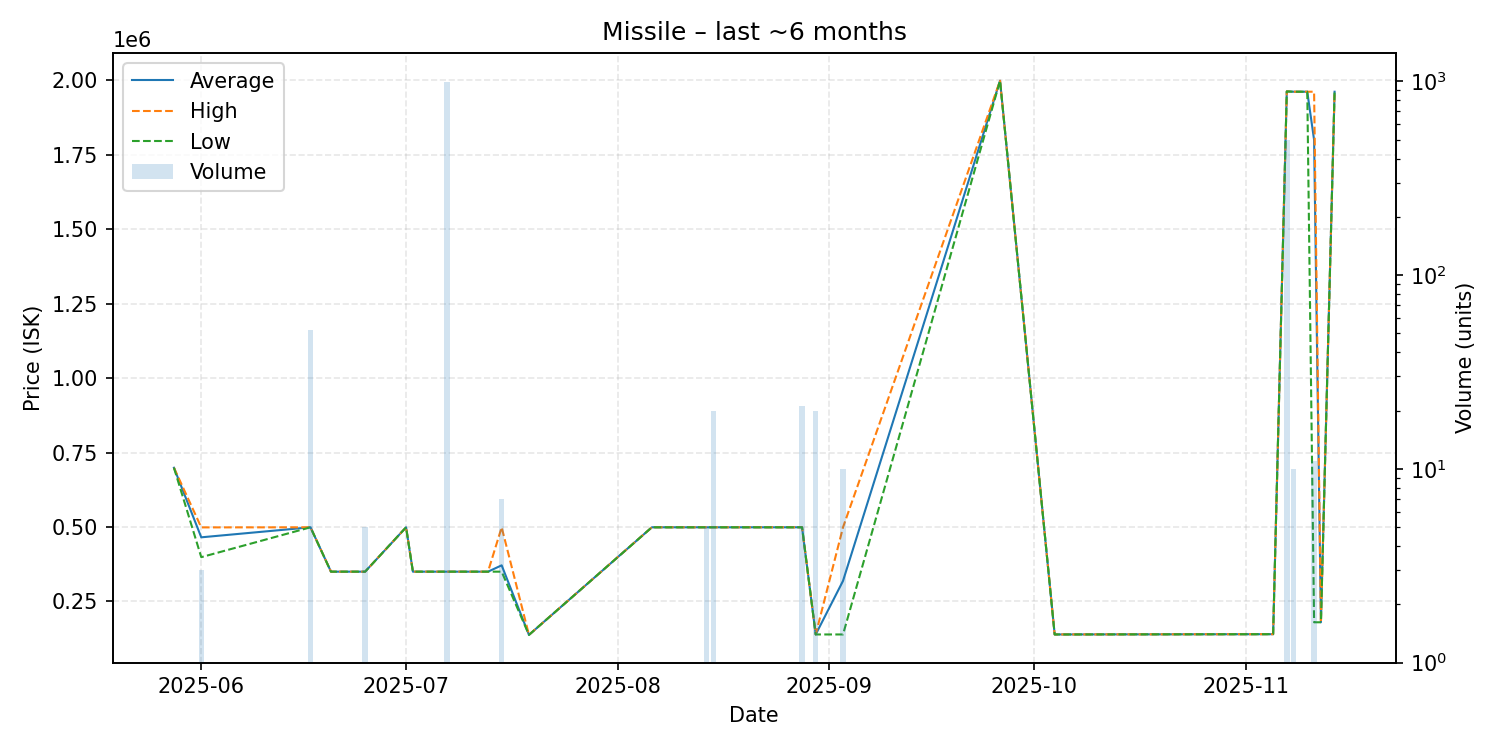

Source data for this figure (header and first rows):
date, average, highest, lowest, order_count, volume
2025-05-28, 699000, 699000, 699000, 1, 1
2025-06-01, 465367, 498700, 398700, 3, 3
2025-06-17, 499000, 499000, 499000, 2, 52
2025-06-20, 350000, 350000, 350000, 1, 1
2025-06-25, 350000, 350000, 350000, 1, 5
2025-07-01, 499000, 499000, 499000, 1, 1
2025-07-02, 350000, 350000, 350000, 1, 1
2025-07-07, 350000, 350000, 350000, 1, 993
2025-07-13, 350000, 350000, 350000, 1, 1
2025-07-15, 371286, 499000, 350000, 2, 7
2025-07-19, 137700, 137700, 137700, 1, 1
2025-08-06, 499000, 499000, 499000, 1, 1
2025-08-14, 499000, 499000, 499000, 1, 5
2025-08-15, 499000, 499000, 499000, 1, 20
2025-08-22, 499000, 499000, 499000, 1, 1
2025-08-28, 499000, 499000, 499000, 2, 21
2025-08-30, 139100, 139100, 139100, 1, 20
2025-09-03, 319050, 499000, 139100, 2, 10
2025-09-26, 1999000, 1999000, 1999000, 1, 1
2025-10-04, 139100, 139100, 139100, 1, 1
2025-11-05, 140000, 140000, 140000, 1, 1
2025-11-07, 1963000, 1963000, 1963000, 2, 501
2025-11-08, 1962000, 1962000, 1962000, 1, 10
2025-11-10, 1962000, 1962000, 1962000, 1, 1
2025-11-11, 1800000, 1962000, 180000, 2, 11
2025-11-12, 180000, 180000, 180000, 1, 1
2025-11-14, 1962000, 1962000, 1962000, 1, 1
